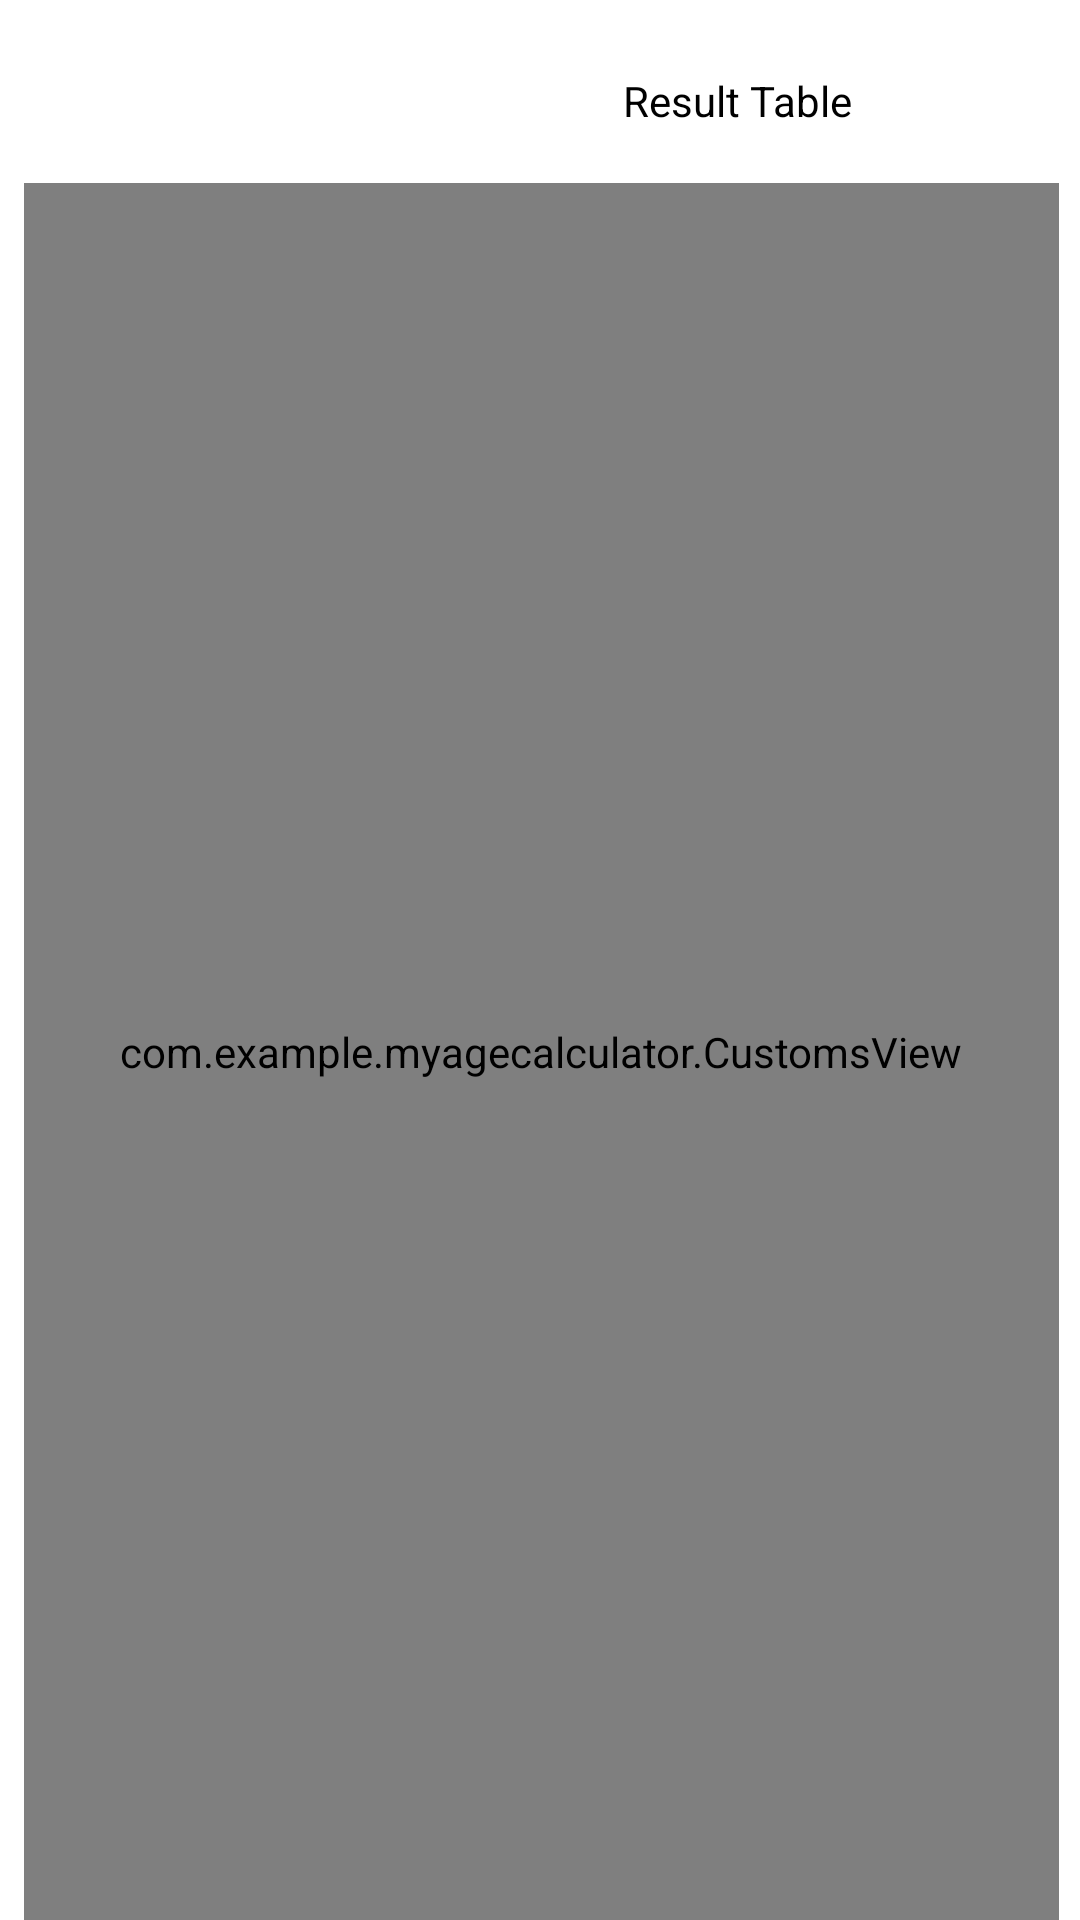

Android layout source for this screen:
<!-- AndroidManifest.xml: activity theme Theme.MyAgeCalculator.NoActionBar -->
<!-- res/layout/activity_second.xml -->
<?xml version="1.0" encoding="utf-8"?>
<androidx.constraintlayout.widget.ConstraintLayout xmlns:android="http://schemas.android.com/apk/res/android"
    xmlns:app="http://schemas.android.com/apk/res-auto"
    xmlns:tools="http://schemas.android.com/tools"
    android:layout_width="match_parent"
    android:layout_height="match_parent"
    tools:context=".SecondActivity">


    <TextView
        android:id="@+id/customViewLabel"
        android:layout_width="wrap_content"
        android:layout_height="wrap_content"
        android:layout_marginTop="16dp"
        android:layout_marginEnd="68dp"
        android:padding="@dimen/text_view_padding"
        android:text="@string/result_table"
        android:textAppearance="@style/TextAppearance.AppCompat"
        android:textColor="@android:color/black"
        app:layout_constraintEnd_toEndOf="parent"
        app:layout_constraintRight_toLeftOf="@id/ageResult"
        app:layout_constraintTop_toTopOf="parent" />

    <com.example.myagecalculator.CustomsView
        android:id="@+id/customView"
        android:layout_width="0dp"
        android:layout_height="0dp"
        android:layout_marginStart="8dp"
        android:layout_marginTop="10dp"
        android:layout_marginEnd="7dp"
        app:layout_constraintBottom_toBottomOf="parent"
        app:layout_constraintLeft_toLeftOf="parent"
        app:layout_constraintRight_toRightOf="parent"
        app:layout_constraintTop_toBottomOf="@+id/customViewLabel" />

    <TextView
        android:id="@+id/ageResult"
        android:layout_width="wrap_content"
        android:layout_height="wrap_content"
        android:layout_marginTop="16dp"
        android:padding="8dp"
        android:textAppearance="@style/TextAppearance.AppCompat"
        android:textColor="@color/black"
        app:layout_constraintEnd_toStartOf="@+id/customViewLabel"
        app:layout_constraintStart_toStartOf="parent"
        app:layout_constraintTop_toTopOf="parent"
        tools:text="Age Result" />

</androidx.constraintlayout.widget.ConstraintLayout>
<!-- resources referenced by this layout -->
<resources>
  <dimen name="text_view_padding">8dp</dimen>
  <string name="result_table">Result Table</string>
  <style name="Theme.MyAgeCalculator.NoActionBar">
          <item name="windowActionBar">false</item>
          <item name="windowNoTitle">true</item>
      </style>
  <!-- not gathered from this repository: default colours our renderer supplied (Android Studio template values) -->
  <color name="black">#FF000000</color>
</resources>
